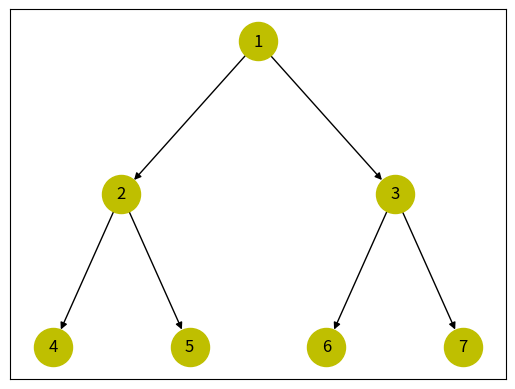

This chart was generated by the following Python code: (Note: this script raises an exception after producing the figure.)
from random import random

import matplotlib.pyplot as plt
import networkx as nx


def hierarchy_pos(G, root=None, width=1., vert_gap=0.2, vert_loc=0, xcenter=0.5):
    '''
    From Joel's answer at https://stackoverflow.com/a/29597209/2966723.
    Licensed under Creative Commons Attribution-Share Alike

    If the graph is a tree this will return the positions to plot this in a
    hierarchical layout.

    G: the graph (must be a tree)

    root: the root node of current branch
    - if the tree is directed and this is not given,
      the root will be found and used
    - if the tree is directed and this is given, then
      the positions will be just for the descendants of this node.
    - if the tree is undirected and not given,
      then a random choice will be used.

    width: horizontal space allocated for this branch - avoids overlap with other branches

    vert_gap: gap between levels of hierarchy

    vert_loc: vertical location of root

    xcenter: horizontal location of root
    '''
    if not nx.is_tree(G):
        raise TypeError('cannot use hierarchy_pos on a graph that is not a tree')

    if root is None:
        if isinstance(G, nx.DiGraph):
            root = next(iter(nx.topological_sort(G)))  # allows back compatibility with nx version 1.11
        else:
            root = random.choice(list(G.nodes))

    def _hierarchy_pos(G, root, width=1., vert_gap=0.2, vert_loc=0, xcenter=0.5, pos=None, parent=None):
        '''
        see hierarchy_pos docstring for most arguments

        pos: a dict saying where all nodes go if they have been assigned
        parent: parent of this branch. - only affects it if non-directed

        '''

        if pos is None:
            pos = {root: (xcenter, vert_loc)}
        else:
            pos[root] = (xcenter, vert_loc)
        children = list(G.neighbors(root))
        if not isinstance(G, nx.DiGraph) and parent is not None:
            children.remove(parent)
        if len(children) != 0:
            dx = width / len(children)
            nextx = xcenter - width / 2 - dx / 2
            for child in children:
                nextx += dx
                pos = _hierarchy_pos(G, child, width=dx, vert_gap=vert_gap,
                                     vert_loc=vert_loc - vert_gap, xcenter=nextx,
                                     pos=pos, parent=root)
        return pos

    return _hierarchy_pos(G, root, width, vert_gap, vert_loc, xcenter)


G = nx.DiGraph()
G.add_edges_from([(1, 2), (1, 3), (2, 4), (2, 5), (3, 6), (3, 7)])
# G.add_edges_from([(3, 5), (3, 1), (5, 6), (5, 2), (1, 9), (1, 8), (2, 7), (2, 4)])

# nx.draw(G, with_labels=True)
# plt.savefig('temp.png')

pos = hierarchy_pos(G, 1)
# nx.draw(G, pos=pos, with_labels=True, nodes)
nx.draw_networkx(G, pos=pos, node_size=750, node_color='y')
# plt.savefig('temp.png')
plt.show(nx)
